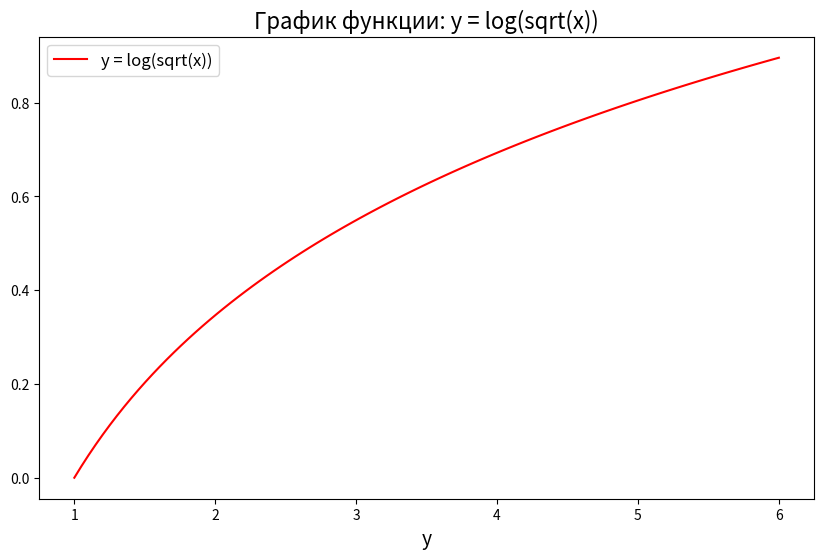
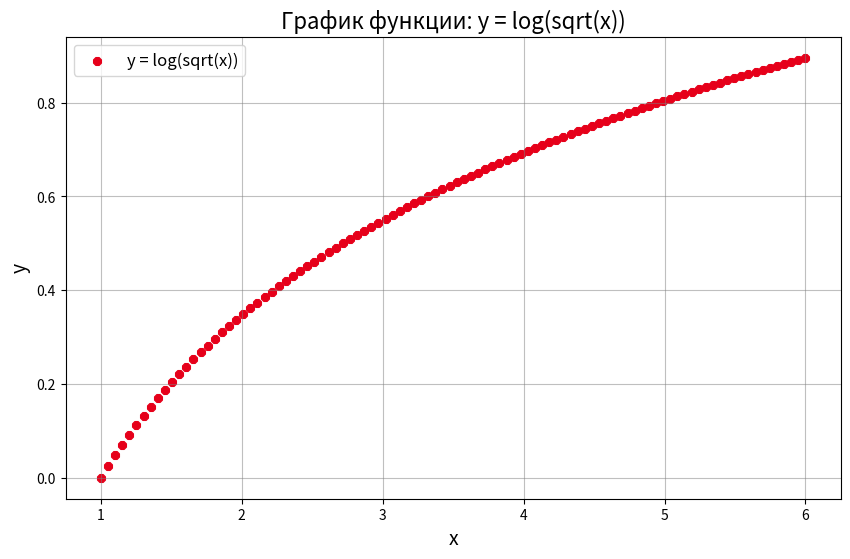
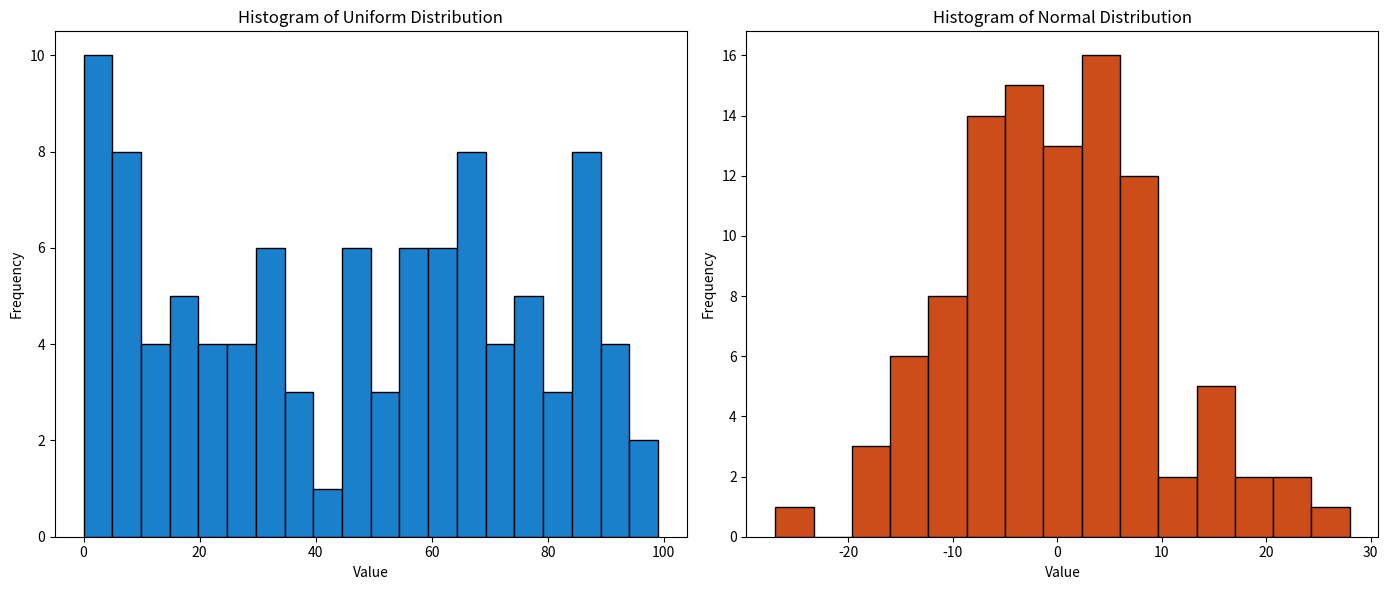
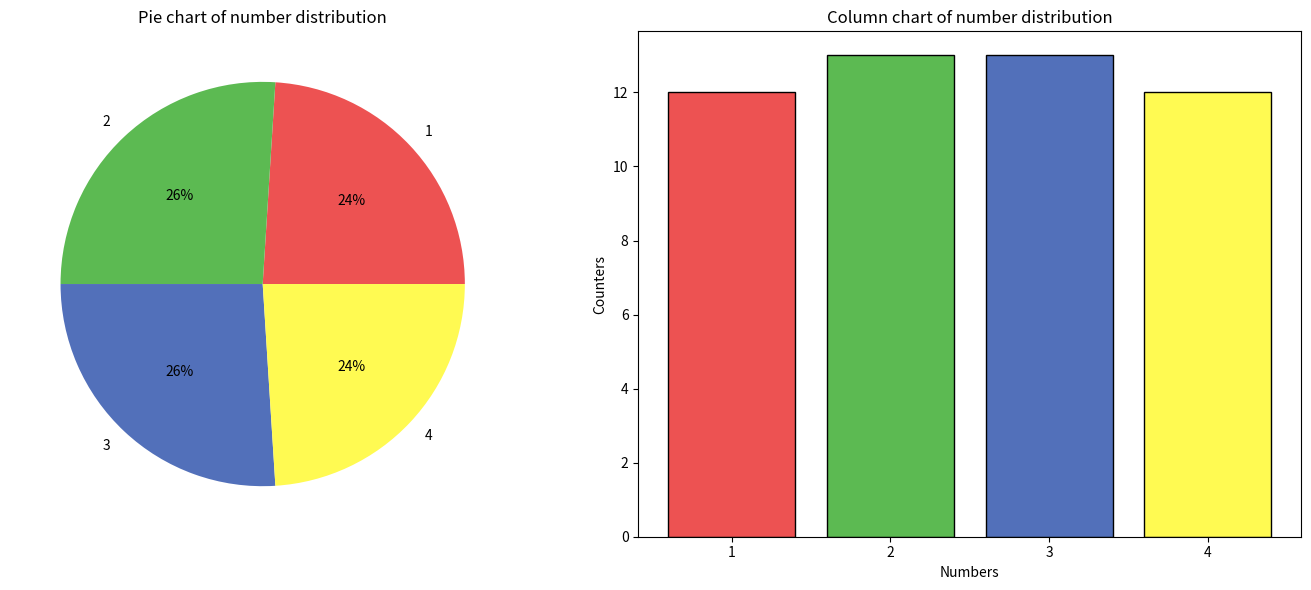
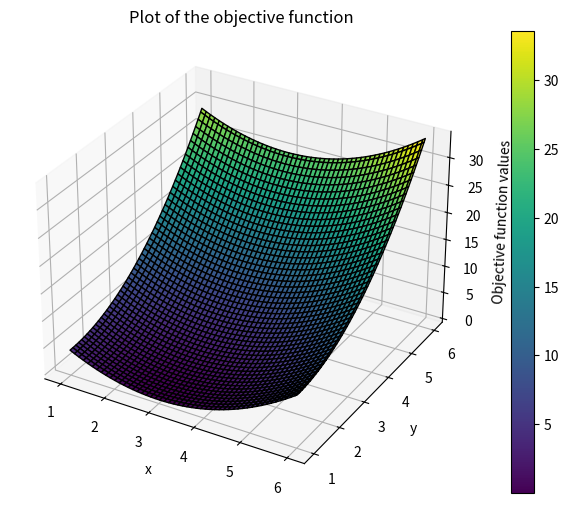

Source code (Python) for these figures, in order:
import numpy as np
from sympy import log, sqrt
import matplotlib.pyplot as plt

"""
1) Используйте функцию и отрезок ([a, b]) из вашего варианта задания 2
(которые вы использовали для интегрирования). Разбейте отрезок на
столько частей, сколько считаете нужным. Вычислите значение
функции для всех точек получившегося массива.
"""
print("\n\t\tЗадание 1\n")

y = lambda x: log(sqrt(x))
a = 1
b = 6
x0 = 2

x_parts: np.array = np.linspace(a, b, 100)
y_values: np.array = np.array(list(map(y, x_parts)))
print(f"Значение функции для всех точек X:\n{y_values}")

"""
2) Используя множество точек и множество значений функции в этих
точках, постройте простой график функции (метод plot()). Задайте
графику название. Подпишите оси. Установите желаемые размеры
шрифта для названия и подписей. Добавьте на график легенду.
"""
print("\n\t\tЗадание 2\n")

_, axes1 = plt.subplots(figsize=(10, 6))
axes1.plot(x_parts, y_values, label='y = log(sqrt(x))', color='r')

axes1.set_title('График функции: y = log(sqrt(x))', fontsize=16)
axes1.set_xlabel('x', fontsize=14)
axes1.set_xlabel('y', fontsize=14)

axes1.legend(fontsize=12)

plt.show()

"""
3) Постройте точечный график функции, в качестве меток для точек
используйте любой доступный маркер. Задайте графику название. Подпишите оси. Измените
цвет точек на желаемый. Цвет задайте с помощью указания значений
красного, зеленого и синего (по модели RGB). Добавьте на график сетку.
Укажите цвет и непрозрачность линий сетки.
"""
print("\n\t\tЗадание 3\n")

plt.figure(figsize=(10, 6))
plt.scatter(x_parts, y_values, label='y = log(sqrt(x))', color=(0.9, 0, 0.1), marker='8')  # RGB color for points

plt.title('График функции: y = log(sqrt(x))', fontsize=16)
plt.xlabel('x', fontsize=14)
plt.ylabel('y', fontsize=14)

plt.legend(fontsize=12)

plt.grid(color='gray', alpha=0.5)

plt.show()

"""
4) Используйте выборки из равномерного и нормального распределения
(из задания 3). Постройте две гистограммы. Используйте различные
цвета для гистограмм. Установите для каждой гистограммы собственное
значение количества разбиений. Подпишите гистограммы.
"""
print("\n\t\tЗадание 4\n")

uniform_vector = np.random.uniform(0, 100, 100).astype(int)
normal_vector = np.random.normal(0, 10, 100).astype(int)

plt.figure(figsize=(14, 6))

plt.subplot(1, 2, 1)
plt.hist(uniform_vector, bins=20, color=(0.1, 0.5, 0.8), edgecolor='black')
plt.title('Histogram of Uniform Distribution')
plt.xlabel('Value')
plt.ylabel('Frequency')

plt.subplot(1, 2, 2)
plt.hist(normal_vector, bins=15, color=(0.8, 0.3, 0.1), edgecolor='black')
plt.title('Histogram of Normal Distribution')
plt.xlabel('Value')
plt.ylabel('Frequency')

plt.tight_layout()
plt.show()

"""
5) Сгенерируйте выборку из равномерного распределения, состоящую из
50 целых чисел от 1 до 5 (не включая 5). Посчитайте, сколько раз
встречается каждое из чисел в выборке (без циклов!). На основе
полученной информации постройте круговую и столбчатую диаграммы.
Подпишите диаграммы. Для круговой диаграммы укажите подписи
секторов. Для столбчатой диаграммы укажите подписи столбцов. Для
обеих диаграмм укажите множество используемых цветов (для
раскраски секторов и столбцов).
"""
print("\n\t\tЗадание 5\n")

uniform_vector = np.random.uniform(1, 5, 50).astype(int)
values, counters = np.unique(uniform_vector, return_counts=True)

colors = [(0.93, 0.32, 0.32), (0.36, 0.73, 0.32), (0.32, 0.44, 0.73), (1.00, 0.98, 0.32)]

plt.figure(figsize=(14, 6))

plt.subplot(1, 2, 1)
plt.pie(counters, labels=values, colors=colors, autopct='%d%%')
plt.title('Pie chart of number distribution')

plt.subplot(1, 2, 2)
plt.bar(values, counters, color=colors, edgecolor='black')
plt.xticks(values)

plt.xlabel('Numbers')
plt.ylabel('Counters')
plt.title('Column chart of number distribution')

plt.tight_layout()
plt.show()

"""
6) Используя знания о разбиении отрезка на множество точек (из пункта
1), а также функцию с несколькими переменными из задания 2 (которая
использовалась для решения задачи оптимизации), постройте
трехмерный график функции. Установите цвет линии на графике.
Важно: если в вашем варианте к заданию 2 функция состояла более чем
из двух переменных - используйте только первые две переменные.
"""
print("\n\t\tЗадание 6\n")


def objective(x):
    return (x[0] - 3) ** 2 + (x[1] - 1) ** 2


a, b = 1, 6
x_parts = np.linspace(a, b, 100)
y_parts = np.linspace(a, b, 100)

x, y = np.meshgrid(x_parts, y_parts)
z = objective(np.array([x, y]))

figure = plt.figure(figsize=(10, 6))
axes = figure.add_subplot(111, projection='3d')

figure.colorbar(axes.plot_surface(x, y, z, cmap='viridis', edgecolor='black'))

axes.set_xlabel('x')
axes.set_ylabel('y')
axes.set_zlabel('Objective function values')
axes.set_title('Plot of the objective function')

plt.show()

"""
7) Используя подграфики (subplots) постройте сетку 2x2 из 4 графиков.
Установите размер сетки. Добавьте заголовок сетки, укажите размер
шрифта. В левом верхнем углу сетки разместите график из пункта 2
текущего задания, в правом верхнем - из пункта 3. В левом нижнем -
круговую диаграмму из пункта 5. В правом нижнем - трехмерный
график из пункта 6. Для любого из графиков установите цвет фона.
"""
print("\n\t\tЗадание 7\n")

# figure, axes = plt.subplots(figsize=(10, 10))
#
# figure.suptitle('Сетка графиков 2х2', fontsize=20)
# figure.add_subplot(2, 2, 1)
# figure.add_axes(axes1)
#
# plt.show()
